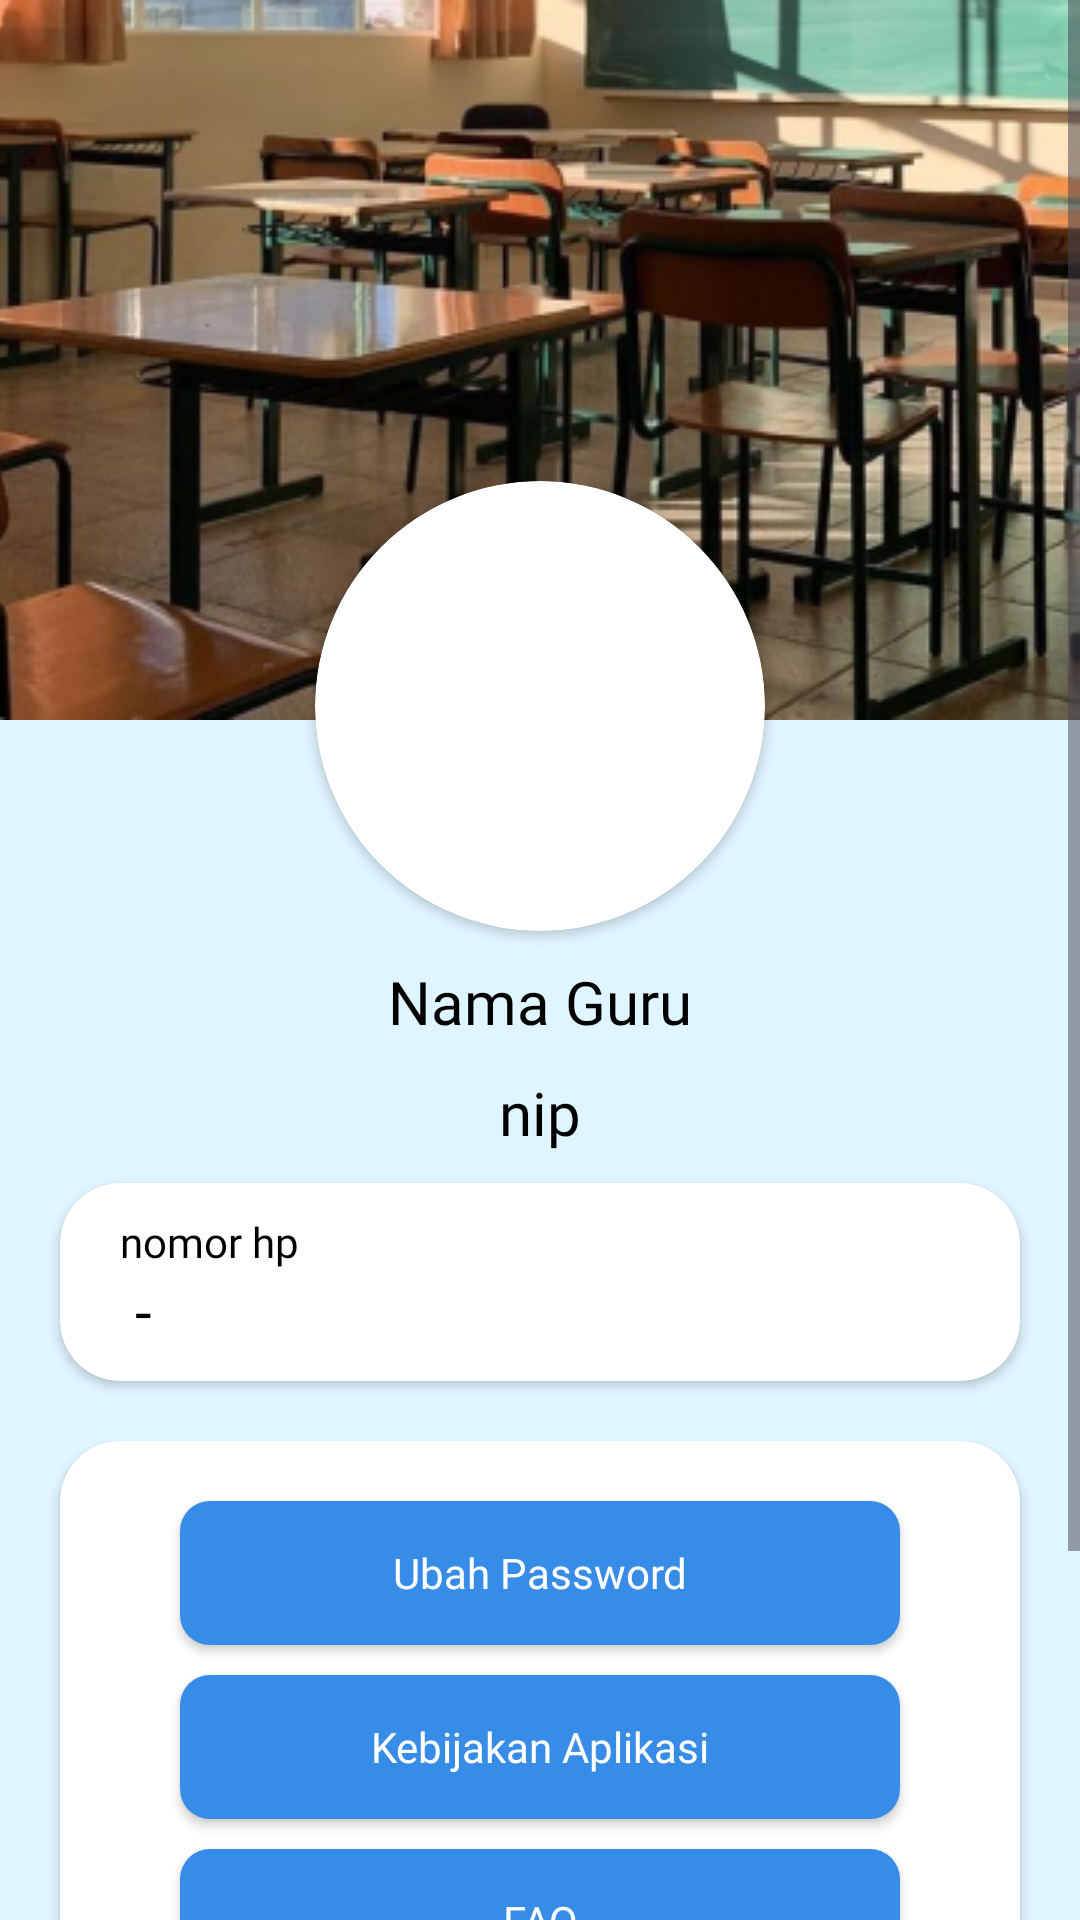

Layout XML and referenced resources for this Android screen:
<!-- AndroidManifest.xml: application theme Theme.Elearning_smkn_ngambon -->
<!-- res/layout/fragment_profile_guru.xml -->
<?xml version="1.0" encoding="utf-8"?>
<FrameLayout xmlns:android="http://schemas.android.com/apk/res/android"
    xmlns:tools="http://schemas.android.com/tools"
    android:layout_width="match_parent"
    android:layout_height="match_parent"
    xmlns:app="http://schemas.android.com/apk/res-auto"
    tools:context=".fragment.guruFragment.ProfileFragmentGuru">

    <ScrollView
        android:layout_width="match_parent"
        android:layout_height="match_parent"
        android:contentDescription="svprofilGuru">

        <LinearLayout
            android:layout_width="match_parent"
            android:layout_height="wrap_content"
            android:orientation="vertical"
            android:background="@color/text">

            <ImageView
                android:layout_width="match_parent"
                android:layout_height="wrap_content"
                android:src="@drawable/bg_top_profile"
                android:scaleType="centerCrop" />

            <androidx.cardview.widget.CardView
                android:id="@+id/cvProfileGuru"
                android:layout_width="150dp"
                android:layout_height="150dp"
                android:layout_gravity="center"
                android:background="@drawable/transparent_background"
                android:foregroundGravity="center"
                android:layout_marginTop="-80dp"
                app:cardCornerRadius="100dp">

                <ImageView
                    android:layout_width="match_parent"
                    android:layout_height="wrap_content"
                    android:background="@drawable/transparent_background"
                    android:scaleType="centerCrop"
                    android:src="@drawable/foto_profil_default" />
            </androidx.cardview.widget.CardView>

            <TextView
                android:id="@+id/tv_nama_guru"
                android:layout_width="match_parent"
                android:layout_height="wrap_content"
                android:layout_marginHorizontal="20dp"
                android:text="Nama Guru"
                android:textSize="20sp"
                android:textColor="@color/black"
                android:textAlignment="center"
                android:layout_marginTop="10dp"
                android:fontFamily="@font/poppins_semibold"/>
            <TextView
                android:id="@+id/tv_nip_guru"
                android:layout_width="match_parent"
                android:layout_height="wrap_content"
                android:layout_marginHorizontal="20dp"
                android:text="nip"
                android:textSize="20sp"
                android:textColor="@color/black"
                android:textAlignment="center"
                android:layout_marginTop="10dp"
                android:fontFamily="@font/poppins_semibold"/>

            <androidx.cardview.widget.CardView
                android:layout_width="match_parent"
                android:layout_height="wrap_content"
                android:elevation="15dp"
                android:layout_marginHorizontal="20dp"
                android:layout_marginVertical="10dp"
                app:cardCornerRadius="20dp">
                <LinearLayout
                    android:layout_width="match_parent"
                    android:layout_height="wrap_content"
                    android:orientation="vertical"
                    android:layout_marginHorizontal="20dp"
                    android:layout_marginVertical="10dp">


                    <TextView
                        android:layout_width="match_parent"
                        android:layout_height="wrap_content"
                        android:text="nomor hp"
                        android:fontFamily="@font/poppins"
                        android:textColor="@color/black"/>
                    <TextView
                        android:id="@+id/tv_nomor_hp_guru"
                        android:layout_width="match_parent"
                        android:layout_height="wrap_content"
                        android:text=" - "
                        android:textColor="@color/black"
                        android:fontFamily="@font/poppins_semibold"
                        android:textSize="20sp"/>

                </LinearLayout>

            </androidx.cardview.widget.CardView>
            <androidx.cardview.widget.CardView
                android:layout_width="match_parent"
                android:layout_height="wrap_content"
                android:elevation="25dp"
                android:layout_marginHorizontal="20dp"
                android:layout_marginTop="10dp"
                android:layout_marginBottom="50dp"
                app:cardCornerRadius="20dp">
                <LinearLayout
                    android:layout_width="match_parent"
                    android:layout_height="wrap_content"
                    android:orientation="vertical"
                    android:layout_marginHorizontal="20dp"
                    android:layout_marginVertical="10dp">

                    <Button
                        android:id="@+id/btn_ubah_password_guru"
                        android:layout_width="match_parent"
                        android:layout_height="wrap_content"
                        android:text="Ubah Password"
                        android:textAllCaps="false"
                        android:fontFamily="@font/poppins_semibold"
                        android:background="@drawable/bg_btn"
                        android:layout_marginTop="10dp"
                        android:textColor="@color/white"
                        android:layout_marginHorizontal="20dp" />

                    <Button
                        android:id="@+id/btn_kebijakan_aplikasi_guru"
                        android:layout_width="match_parent"
                        android:layout_height="wrap_content"
                        android:text="Kebijakan Aplikasi"
                        android:textAllCaps="false"
                        android:fontFamily="@font/poppins_semibold"
                        android:background="@drawable/bg_btn"
                        android:layout_marginTop="10dp"
                        android:textColor="@color/white"
                        android:layout_marginHorizontal="20dp" />

                    <Button
                        android:id="@+id/btn_faq_guru"
                        android:layout_width="match_parent"
                        android:layout_height="wrap_content"
                        android:text="FAQ"
                        android:textAllCaps="false"
                        android:fontFamily="@font/poppins_semibold"
                        android:background="@drawable/bg_btn"
                        android:layout_marginTop="10dp"
                        android:textColor="@color/white"
                        android:layout_marginHorizontal="20dp" />

                    <Button
                        android:id="@+id/btn_logout_guru"
                        android:layout_width="match_parent"
                        android:layout_height="wrap_content"
                        android:text="Logout"
                        android:textAllCaps="false"
                        android:fontFamily="@font/poppins_semibold"
                        style="@style/Widget.Material3.Button.OutlinedButton"
                        app:strokeColor="@color/button"
                        app:cornerRadius="10dp"
                        app:strokeWidth="2dp"
                        android:layout_marginTop="20dp"
                        android:textColor="@color/button"
                        android:layout_marginHorizontal="20dp" />

                </LinearLayout>

            </androidx.cardview.widget.CardView>



        </LinearLayout>

    </ScrollView>


</FrameLayout>
<!-- resources referenced by this layout -->
<resources>
  <color name="black">#FF000000</color>
  <color name="button">#378CE7</color>
  <color name="text">#DFF5FF</color>
  <color name="white">#FFFFFFFF</color>
  <!-- drawable bg_btn (drawable) -->
  <?xml version="1.0" encoding="utf-8"?>
  <shape xmlns:android="http://schemas.android.com/apk/res/android"
      android:shape="rectangle">
      <corners android:radius="10dp" />
      <solid android:width="2dp" android:color="@color/button"/>
  
      <padding android:top="10dp"
          android:bottom="10dp"
          android:left="10dp"
          android:right="10dp"/>
  
  </shape>
  <!-- drawable bg_top_profile: png bitmap (drawable, 166014 bytes) -->
  <style name="Theme.Elearning_smkn_ngambon" parent="Base.Theme.Elearning_smkn_ngambon" />
  <style name="Base.Theme.Elearning_smkn_ngambon" parent="Theme.Material3.DayNight.NoActionBar">
          
          
  
          <item name="colorPrimary">@color/button</item>
          <item name="buttonIconTint">@color/tema</item>
          <item name="navigationIconTint">@color/button</item>
  
      </style>
  <color name="tema">#5356FF</color>
</resources>
